Dataset: dataset (GitHub, akifsari-dev/derin_ogrenme). Classes: address, company, date, total.

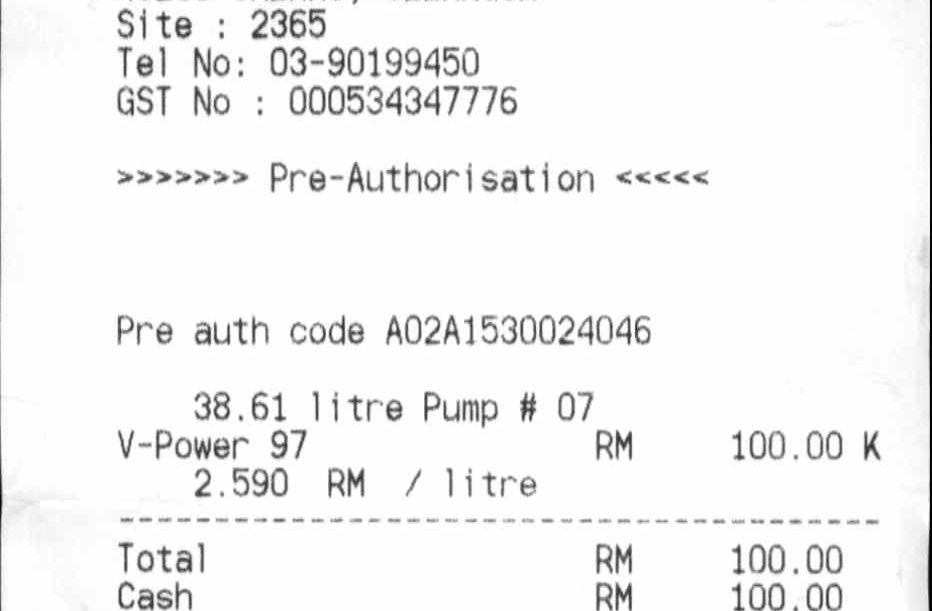
Label: date

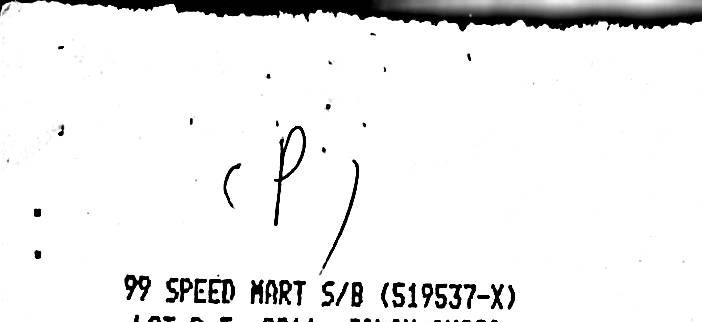
Label: company

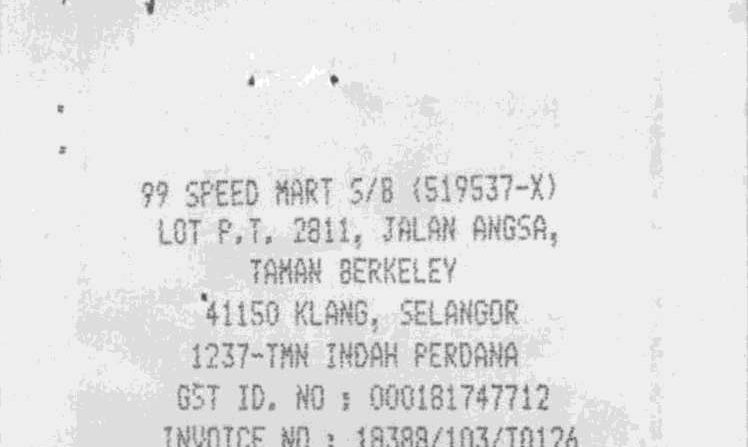
Label: address

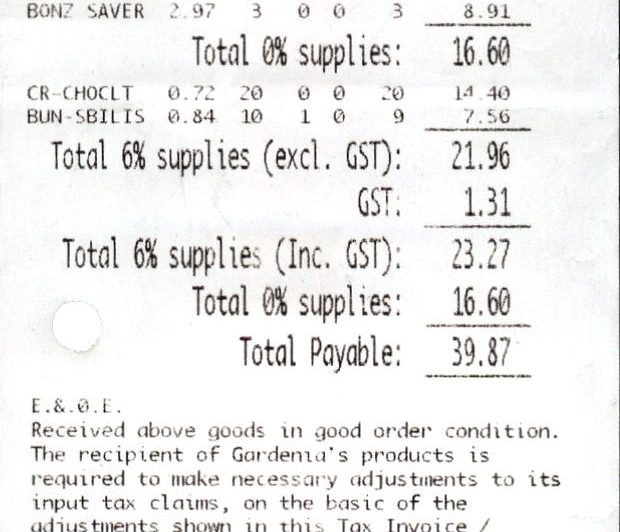
Label: total

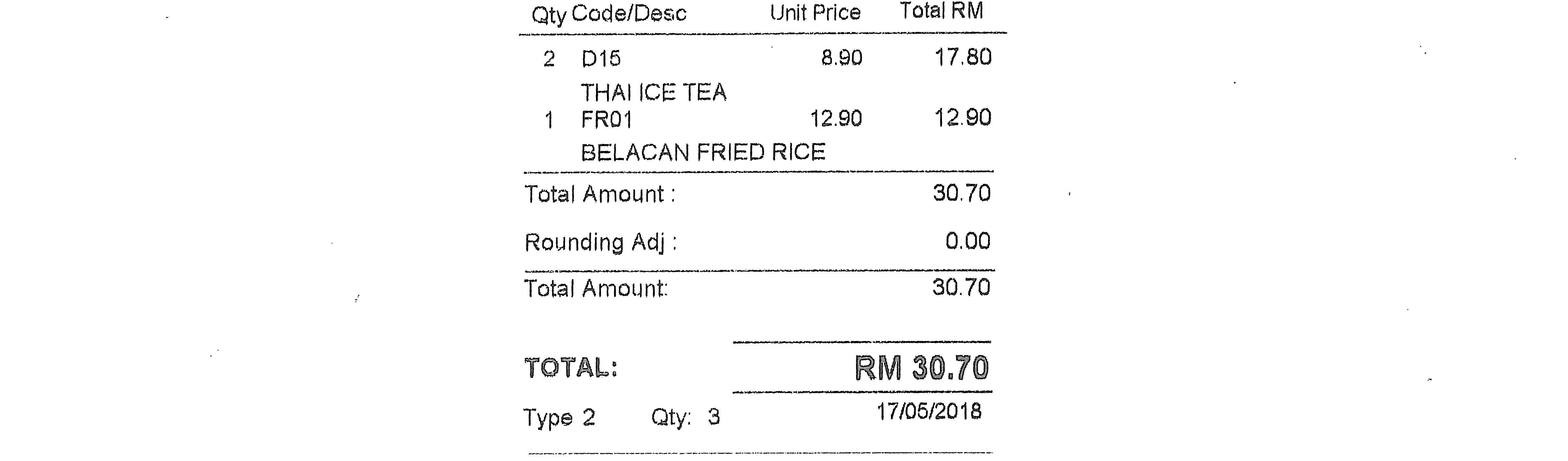
Label: total

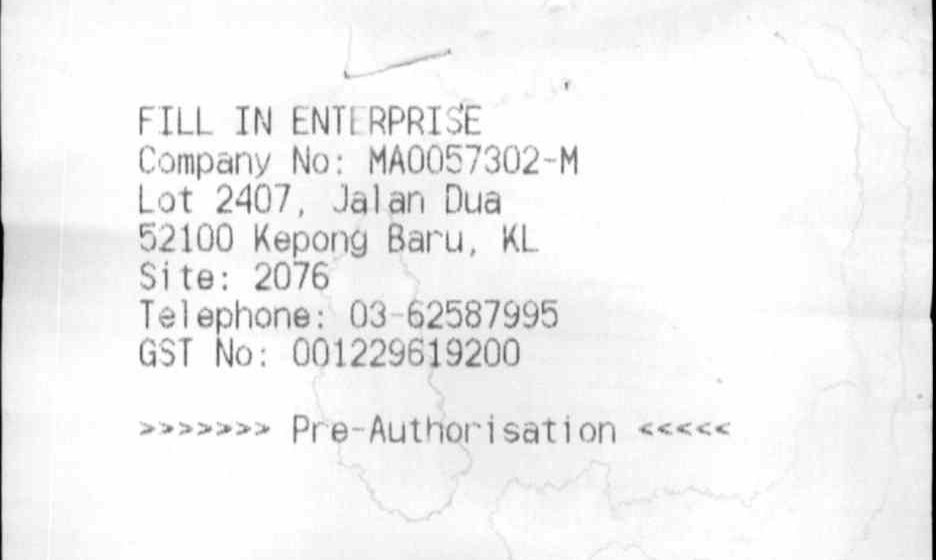
Label: address
